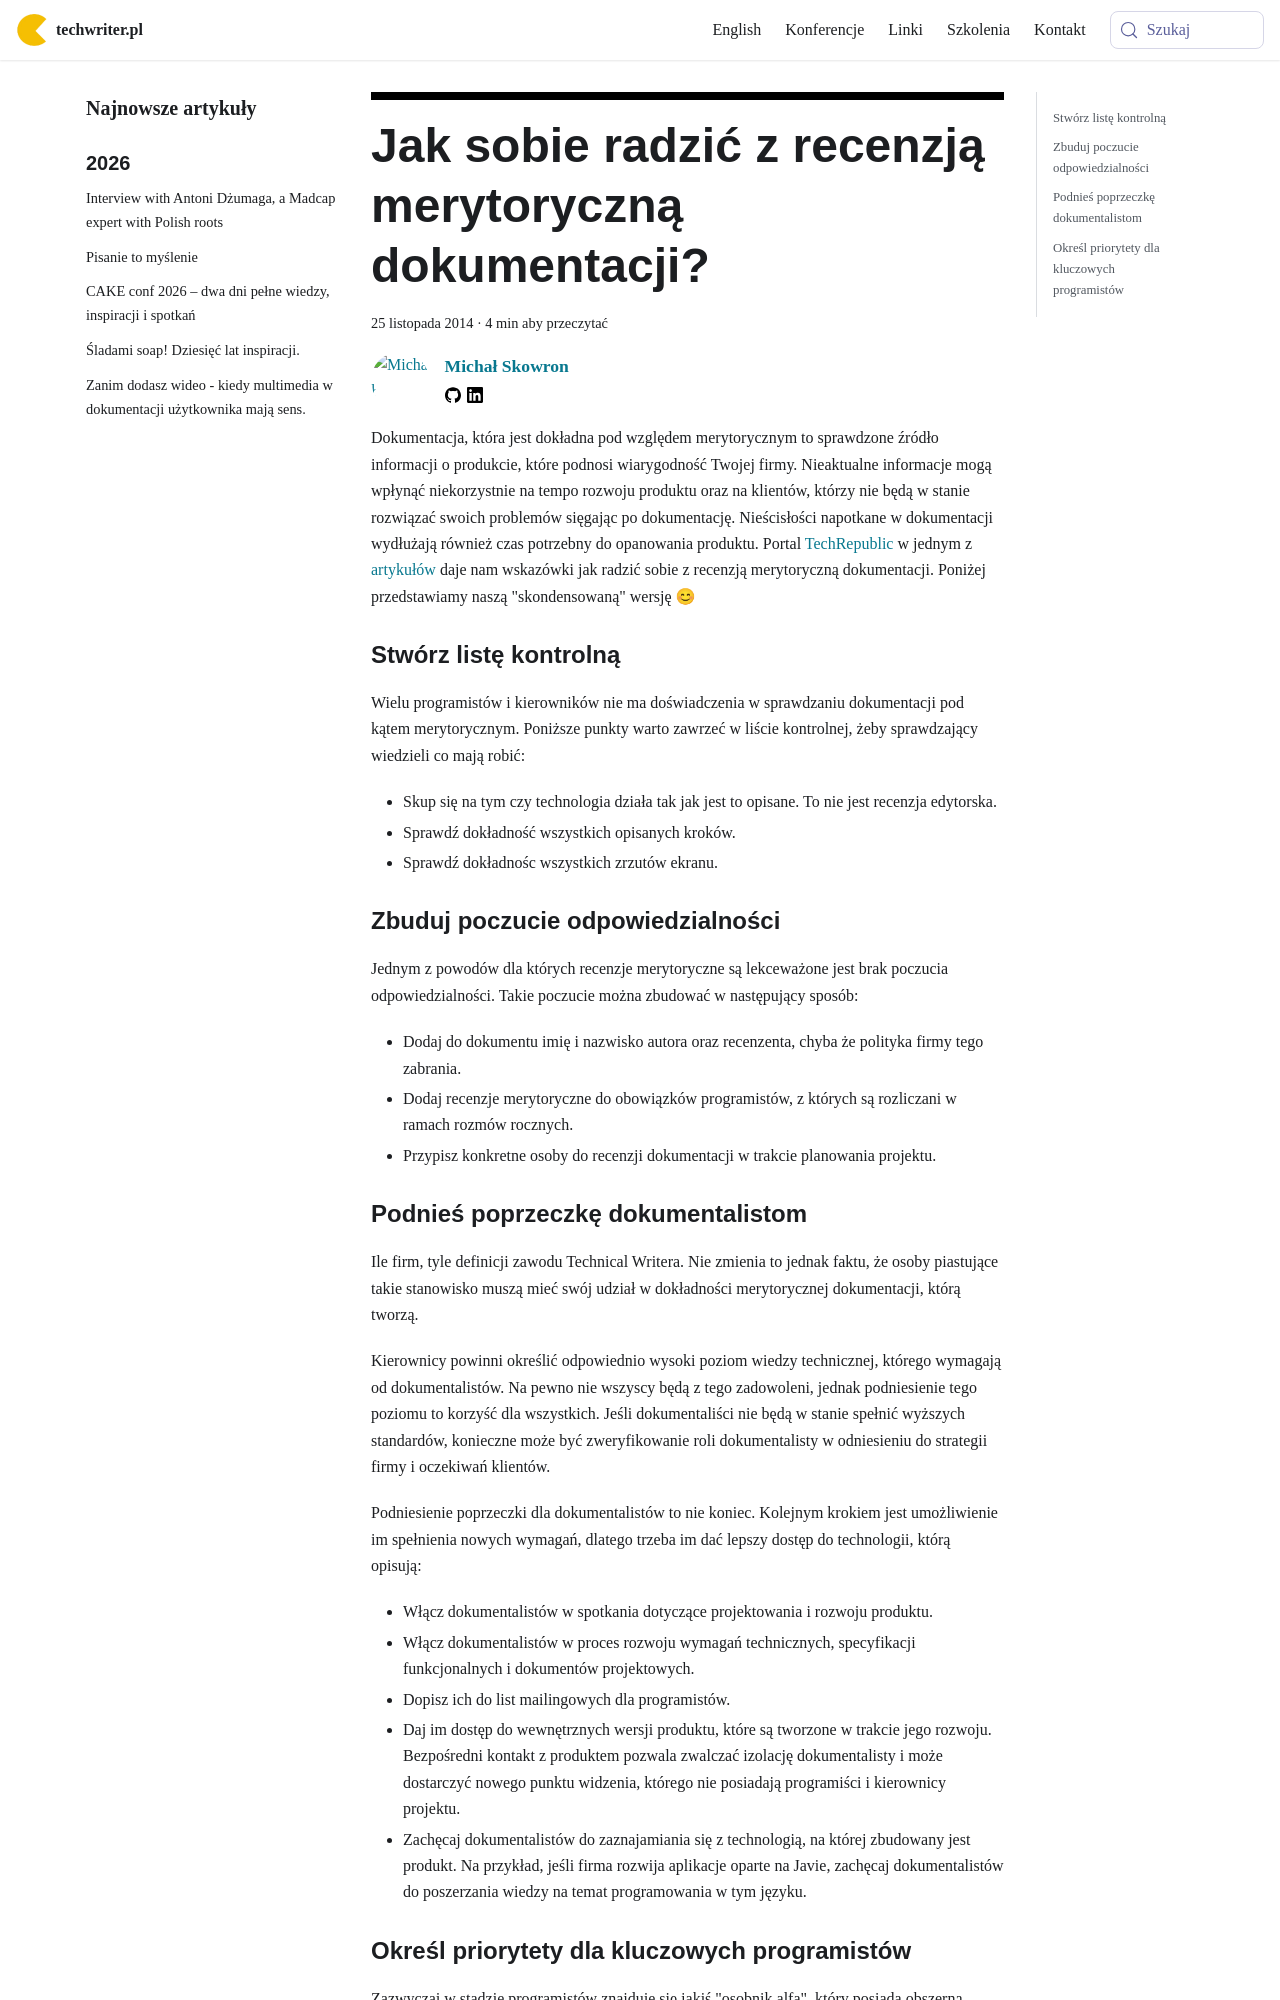

repository: techwriter-pl/techwriter-pl.github.io · page: jak-sobie-radzic-z-recenzja-merytoryczna-dokumentacji/index.html · generator: docusaurus

---
title: 'Jak sobie radzić z recenzją merytoryczną dokumentacji?'
authors: mojk
date: '2014-11-25'
tags:
  - 'dobre-praktyki'
  - 'warsztat'
  - 'edukacja'
  - 'instrukcje'
  - 'pomoc-użytkownika'
  - 'pomoc-użytkownika'
coverImage: 'checklist-154274_640-e1416907820616.png'
---

Dokumentacja, która jest dokładna pod względem merytorycznym to sprawdzone
źródło informacji o produkcie, które podnosi wiarygodność Twojej firmy.
Nieaktualne informacje mogą wpłynąć niekorzystnie na tempo rozwoju produktu oraz
na klientów, którzy nie będą w stanie rozwiązać swoich problemów sięgając po
dokumentację. Nieścisłości napotkane w dokumentacji wydłużają również czas
potrzebny do opanowania produktu. Portal
[TechRepublic](http://www.techrepublic.com/) w jednym z
[artykułów](http://www.techrepublic.com/article/tips-for-managing-the-technical-documentation-tech-review/)
daje nam wskazówki jak radzić sobie z recenzją merytoryczną dokumentacji.
Poniżej przedstawiamy naszą "skondensowaną" wersję 😊

<!--truncate-->

### Stwórz listę kontrolną

Wielu programistów i kierowników nie ma doświadczenia w sprawdzaniu dokumentacji
pod kątem merytorycznym. Poniższe punkty warto zawrzeć w liście kontrolnej, żeby
sprawdzający wiedzieli co mają robić:

- Skup się na tym czy technologia działa tak jak jest to opisane. To nie jest
  recenzja edytorska.
- Sprawdź dokładność wszystkich opisanych kroków.
- Sprawdź dokładnośc wszystkich zrzutów ekranu.

### Zbuduj poczucie odpowiedzialności

Jednym z powodów dla których recenzje merytoryczne są lekceważone jest brak
poczucia odpowiedzialności. Takie poczucie można zbudować w następujący sposób:

- Dodaj do dokumentu imię i nazwisko autora oraz recenzenta, chyba że polityka
  firmy tego zabrania.
- Dodaj recenzje merytoryczne do obowiązków programistów, z których są
  rozliczani w ramach rozmów rocznych.
- Przypisz konkretne osoby do recenzji dokumentacji w trakcie planowania
  projektu.
